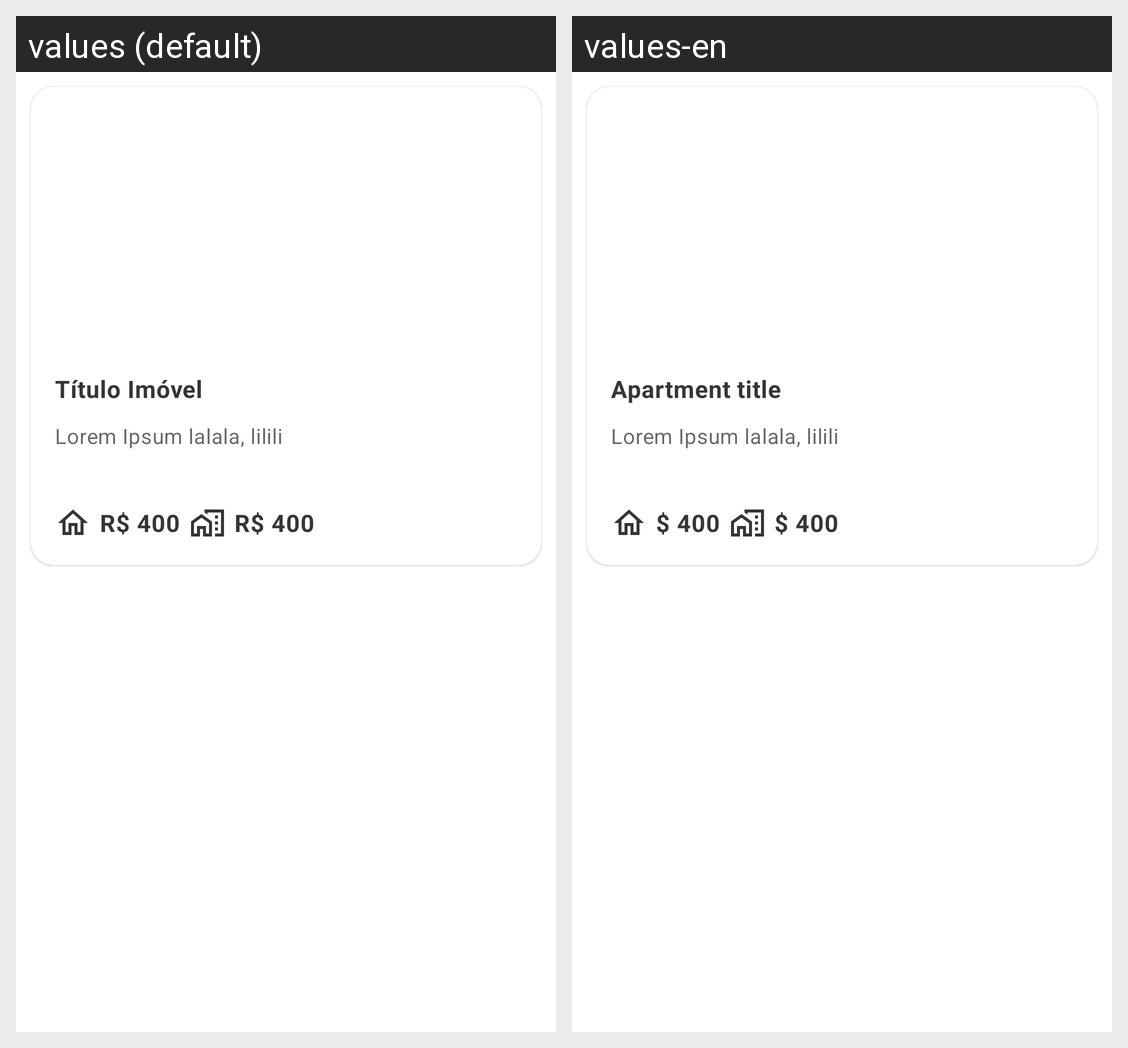

Locale-by-locale string values for the Android screen shown in this grid:
Android screen res/layout/card_imovel.xml rendered under 2 locales, left to right: values (default), values-en. Device: Nexus 5 (rendered at 1080×1920; each locale shown at half size, 540×960, under a caption strip naming it); theme Theme.MeAjudaApe.
Strings drawn on this screen, with the default value and each locale's value (text and hints the layout hard-codes, and strings that could not be matched under every locale, appear in the picture but are not listed):

titulo_Imovel
  values: Título Imóvel
  values-en: Apartment title

exemple_text
  values: Lorem Ipsum lalala, lilili
  values-en: Lorem Ipsum lalala, lilili

value_exemple
  values: R$ 400
  values-en: $ 400
